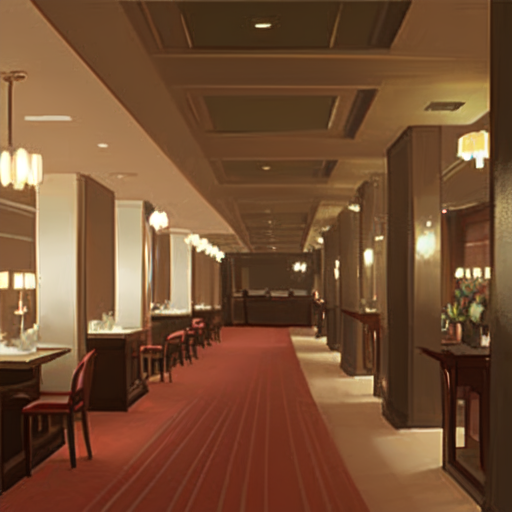
Generation parameters embedded in this image by AUTOMATIC1111 Stable Diffusion web UI or a fork of it (Forge, ...) (PNG 'parameters' text chunk):
hotel,luxury,rich


Steps: 20, Sampler: Euler a, CFG scale: 7, Seed: 4229768730, Size: 512x512, Model hash: 943a810f75, Model: pastelmix-better-vae-fp32